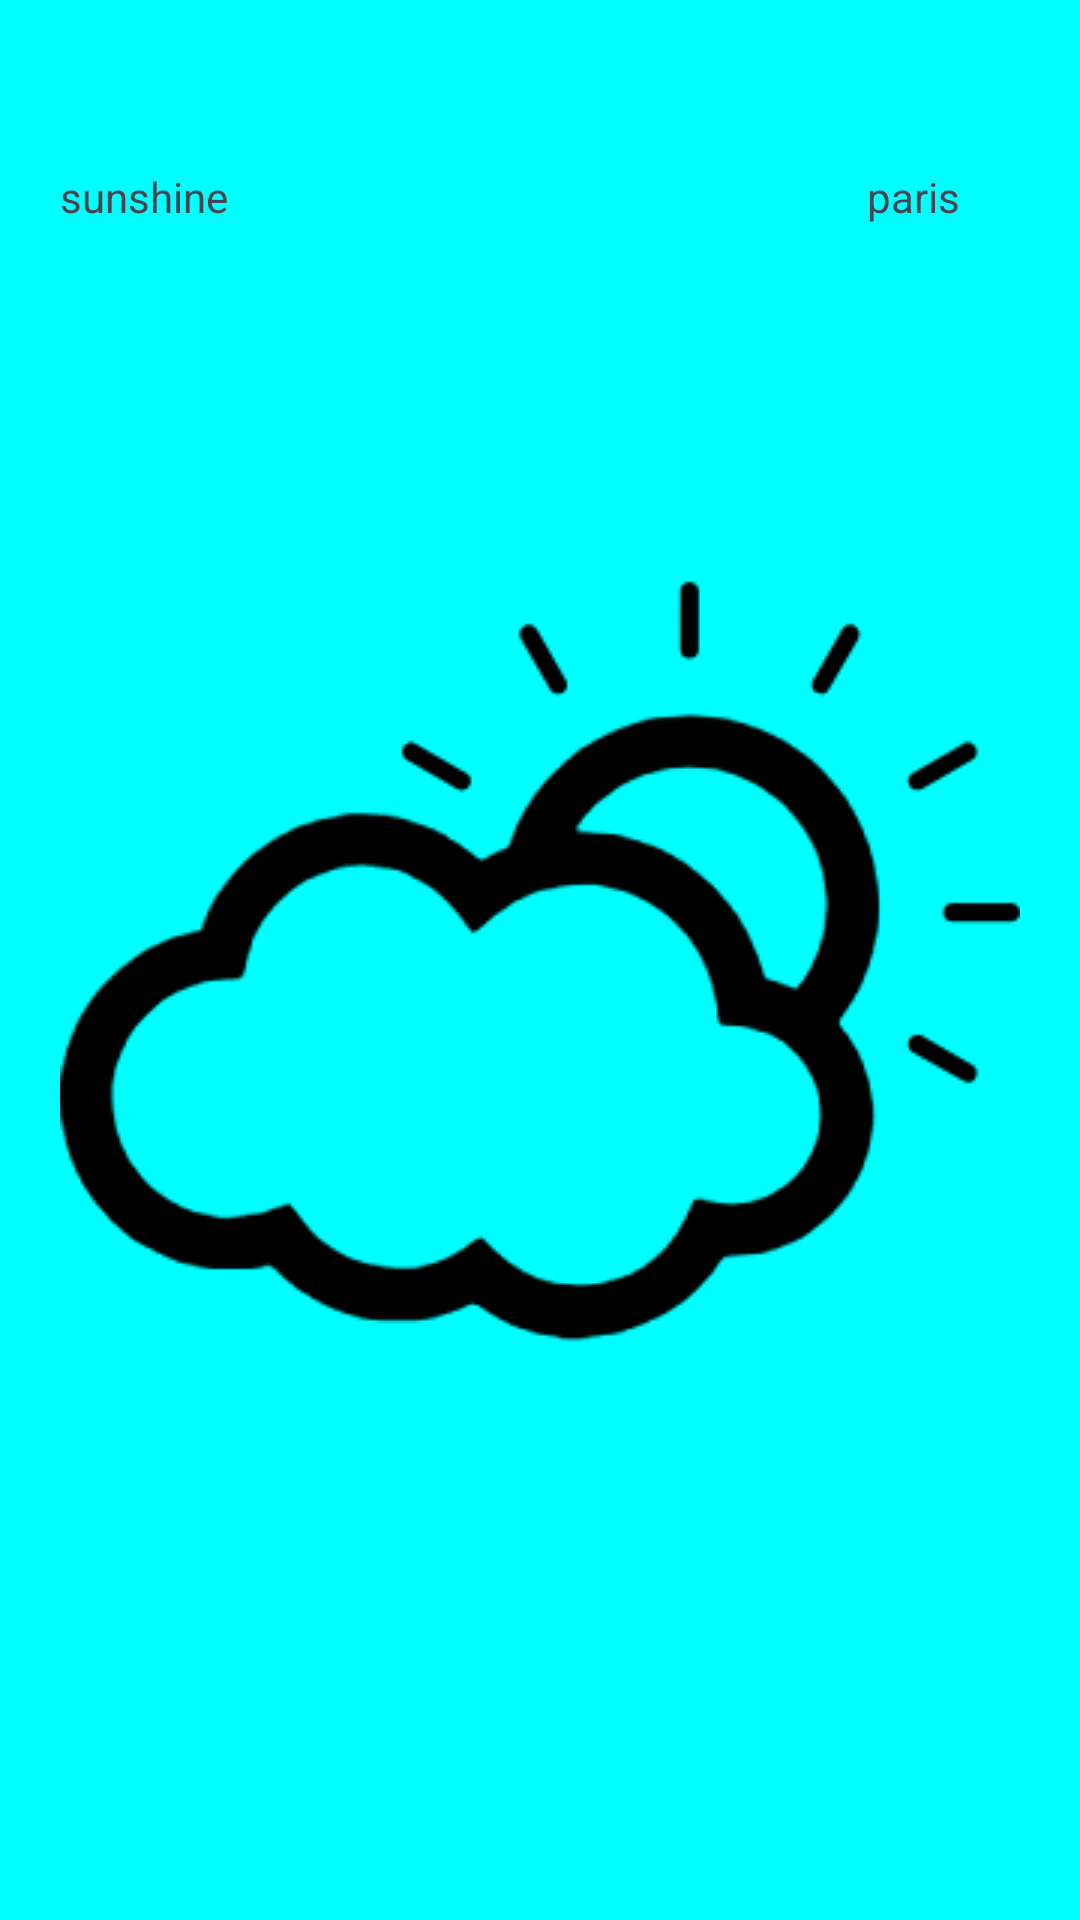

Layout XML and referenced resources for this Android screen:
<!-- AndroidManifest.xml: application theme Theme.USTHWEATHER -->
<!-- res/layout/fragment_weather.xml -->
<?xml version="1.0" encoding="utf-8"?>
<RelativeLayout xmlns:android="http://schemas.android.com/apk/res/android"
    xmlns:tools="http://schemas.android.com/tools"
    android:orientation="vertical"
    android:layout_width="match_parent"
    android:layout_height="match_parent"
    android:background="#00FFFF"
    android:id="@+id/fragment_weather">

    <ImageView
        android:layout_marginTop="50dp"
        android:layout_width="match_parent"
        android:layout_height="match_parent"
        android:scaleType="fitXY"
        android:src="@drawable/frame"/>

    <ImageView
        android:id="@+id/logo"
        android:layout_width="wrap_content"
        android:layout_height="wrap_content"
        android:layout_centerInParent="true"
        android:src="@drawable/sun" />

    <TextView
        android:layout_width="wrap_content"
        android:layout_height="wrap_content"
        android:layout_alignParentStart="true"
        android:layout_alignParentTop="true"
        android:layout_marginStart="20dp"
        android:layout_marginTop="56dp"
        android:text="sunshine" />

    <TextView
        android:layout_width="wrap_content"
        android:layout_height="wrap_content"
        android:layout_alignParentTop="true"
        android:layout_alignParentEnd="true"
        android:layout_marginTop="56dp"
        android:layout_marginEnd="40dp"
        android:text="paris" />


</RelativeLayout>
<!-- resources referenced by this layout -->
<resources>
  <!-- drawable sun: png bitmap (drawable, 13508 bytes) -->
  <style name="Theme.USTHWEATHER" parent="Base.Theme.USTHWEATHER" />
  <style name="Base.Theme.USTHWEATHER" parent="Theme.Material3.DayNight.NoActionBar">
          
          
      </style>
</resources>
